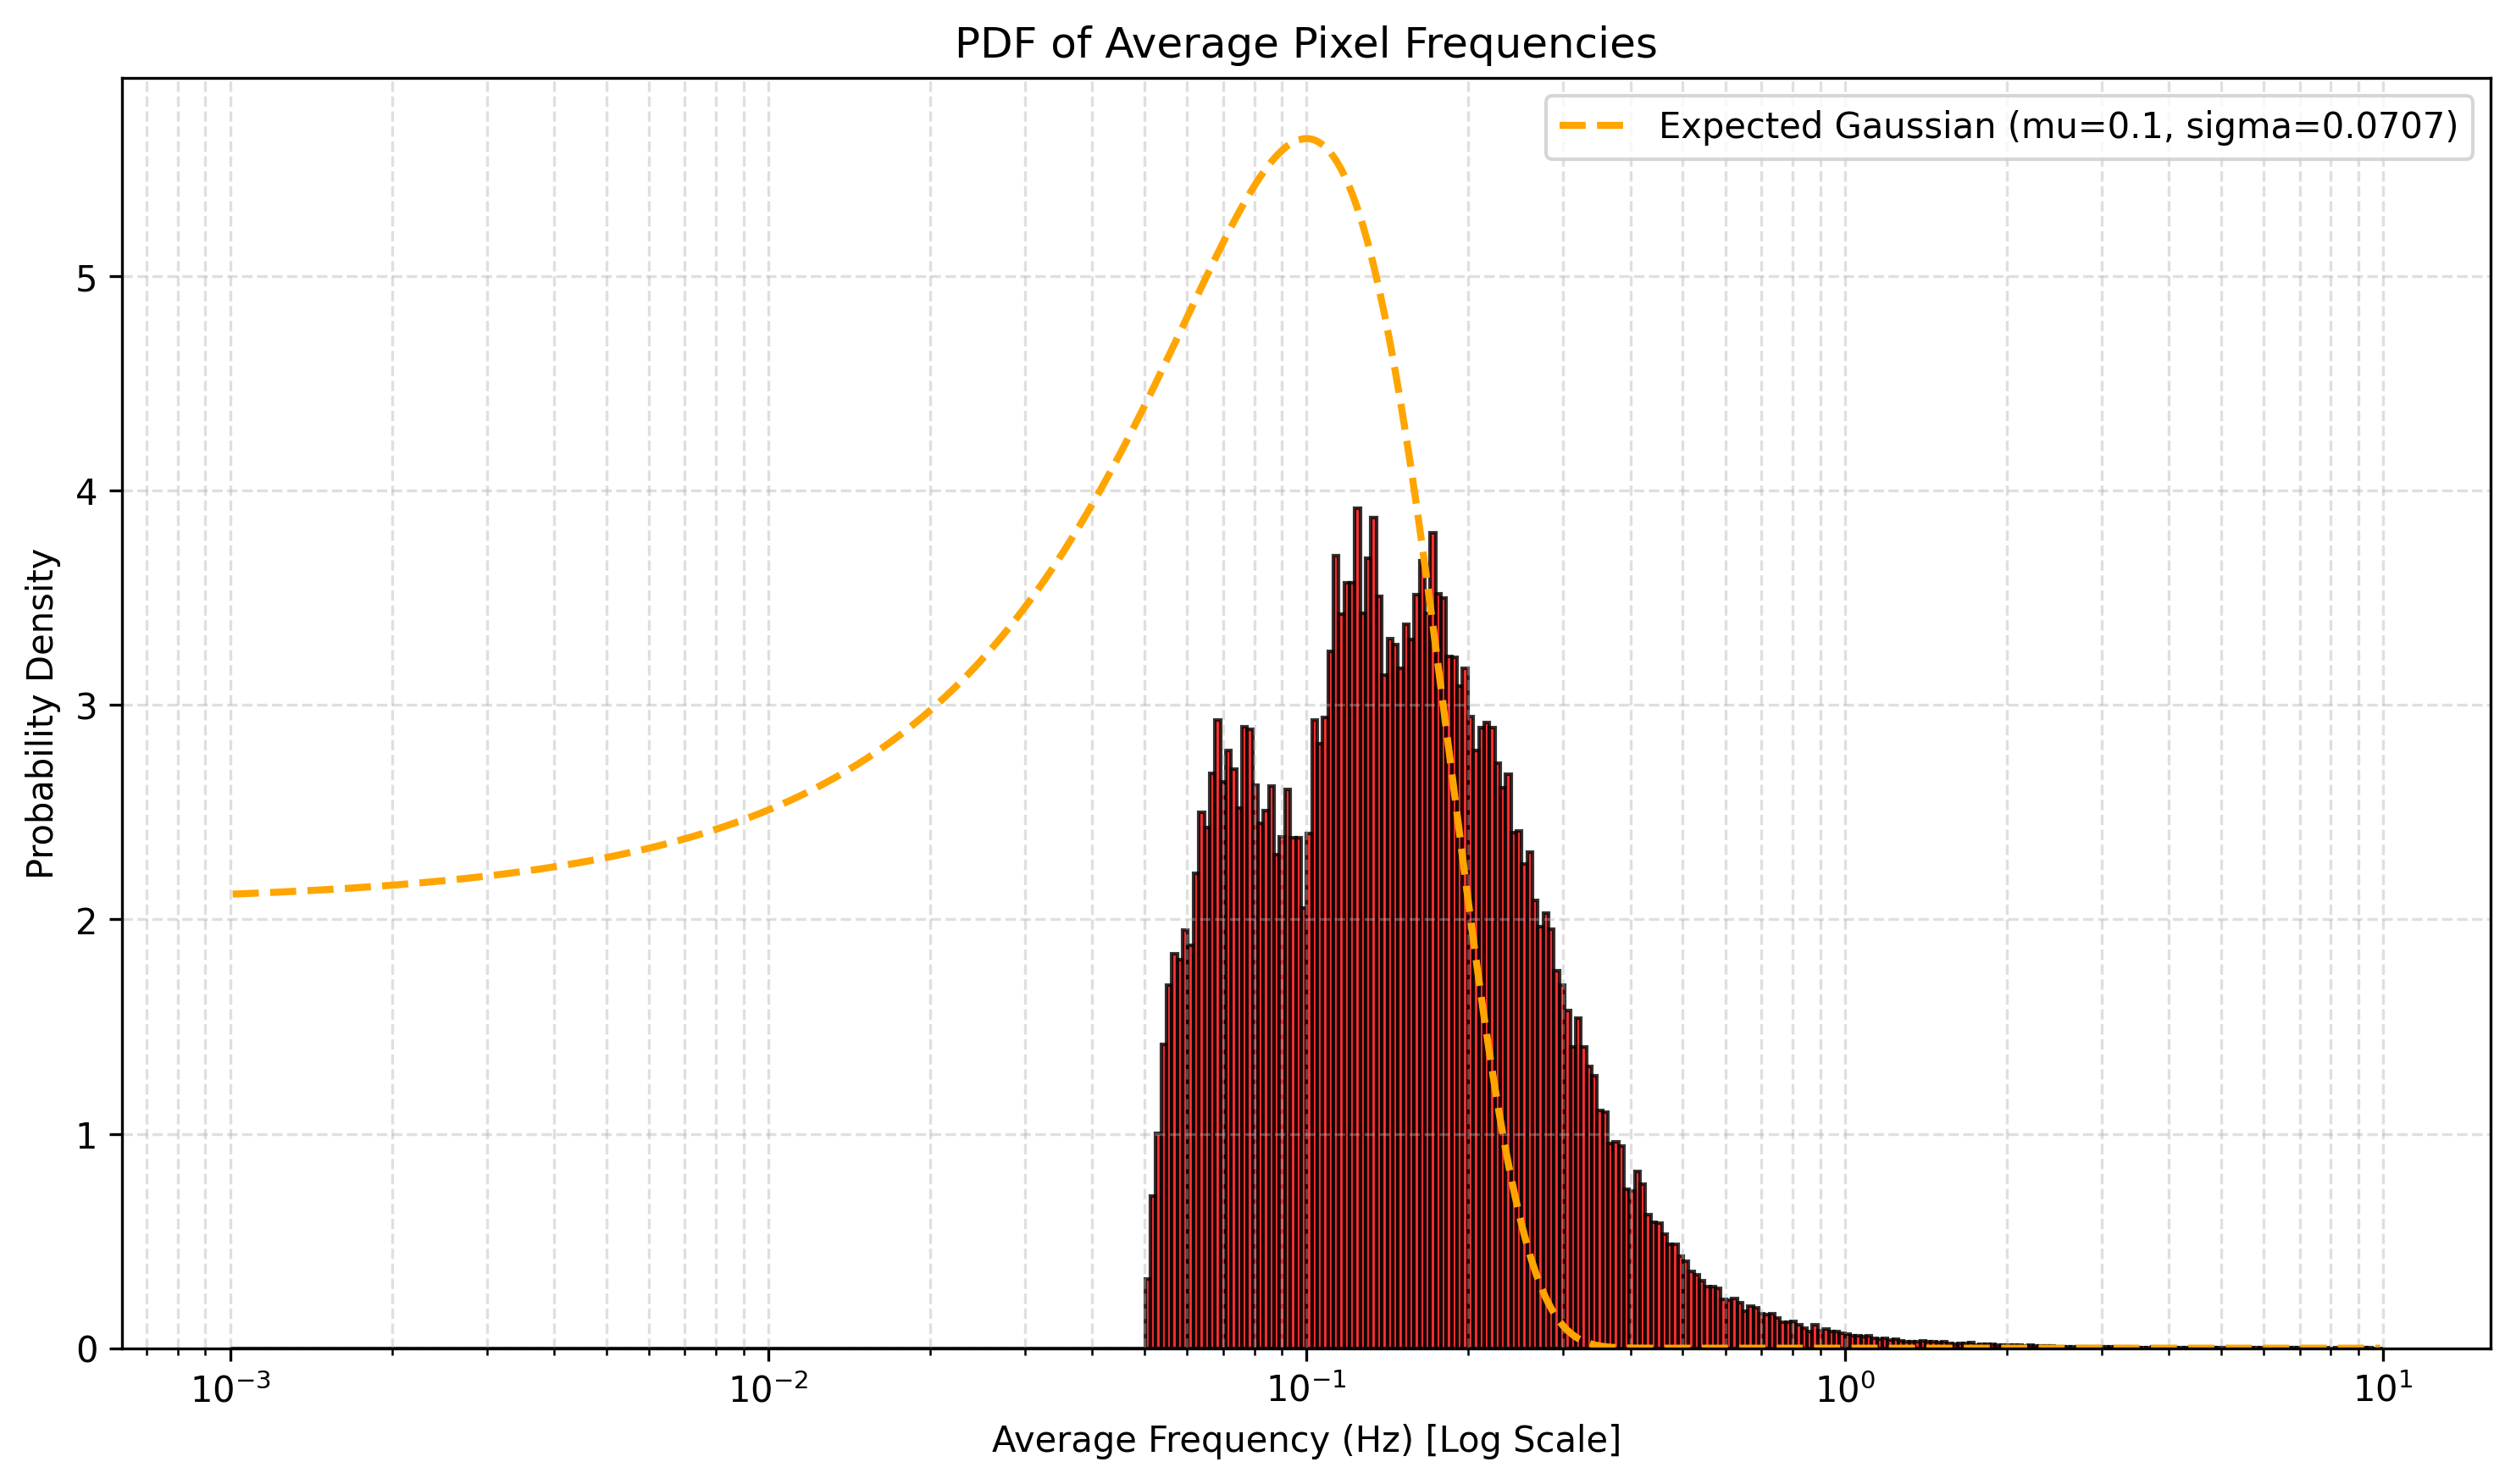

The table this chart was drawn from, first rows:
bin, left, right, data, expected
0, -3.0, -2.99, 0.0, 2.118
1, -2.99, -2.98, 0.0, 2.119
2, -2.98, -2.97, 0.0, 2.12
3, -2.97, -2.96, 0.0, 2.121
4, -2.96, -2.95, 0.0, 2.122
5, -2.95, -2.94, 0.0, 2.123
6, -2.94, -2.93, 0.0, 2.124
7, -2.93, -2.92, 0.0, 2.125
8, -2.92, -2.91, 0.0, 2.126
9, -2.91, -2.9, 0.0, 2.128
10, -2.9, -2.89, 0.0, 2.129
11, -2.89, -2.88, 0.0, 2.13
12, -2.88, -2.87, 0.0, 2.131
13, -2.87, -2.86, 0.0, 2.133
14, -2.86, -2.85, 0.0, 2.134
15, -2.85, -2.84, 0.0, 2.135
16, -2.84, -2.83, 0.0, 2.137
17, -2.83, -2.82, 0.0, 2.138
18, -2.82, -2.81, 0.0, 2.14
19, -2.81, -2.8, 0.0, 2.141
20, -2.8, -2.79, 0.0, 2.143
21, -2.79, -2.78, 0.0, 2.144
22, -2.78, -2.77, 0.0, 2.146
23, -2.77, -2.76, 0.0, 2.147
24, -2.76, -2.75, 0.0, 2.149
25, -2.75, -2.74, 0.0, 2.151
26, -2.74, -2.73, 0.0, 2.153
27, -2.73, -2.72, 0.0, 2.154
28, -2.72, -2.71, 0.0, 2.156
29, -2.71, -2.7, 0.0, 2.158
30, -2.7, -2.69, 0.0, 2.16
31, -2.69, -2.68, 0.0, 2.162
32, -2.68, -2.67, 0.0, 2.164
33, -2.67, -2.66, 0.0, 2.166
34, -2.66, -2.65, 0.0, 2.168
35, -2.65, -2.64, 0.0, 2.171
36, -2.64, -2.63, 0.0, 2.173
37, -2.63, -2.62, 0.0, 2.175
38, -2.62, -2.61, 0.0, 2.177
39, -2.61, -2.6, 0.0, 2.18
40, -2.6, -2.59, 0.0, 2.182
41, -2.59, -2.58, 0.0, 2.185
42, -2.58, -2.57, 0.0, 2.187
43, -2.57, -2.56, 0.0, 2.19
44, -2.56, -2.55, 0.0, 2.193
45, -2.55, -2.54, 0.0, 2.196
46, -2.54, -2.53, 0.0, 2.198
47, -2.53, -2.52, 0.0, 2.201
48, -2.52, -2.51, 0.0, 2.204
49, -2.51, -2.5, 0.0, 2.207
50, -2.5, -2.49, 0.0, 2.21
51, -2.49, -2.48, 0.0, 2.214
52, -2.48, -2.47, 0.0, 2.217
53, -2.47, -2.46, 0.0, 2.22
54, -2.46, -2.45, 0.0, 2.224
55, -2.45, -2.44, 0.0, 2.227
56, -2.44, -2.43, 0.0, 2.231
57, -2.43, -2.42, 0.0, 2.234
58, -2.42, -2.41, 0.0, 2.238
59, -2.41, -2.4, 0.0, 2.242
... 340 more rows
